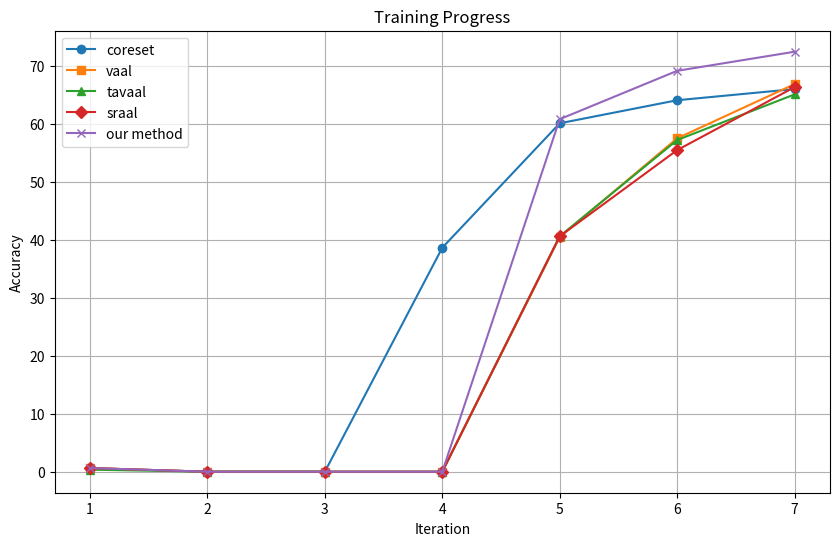

This chart was generated by the following Python code: (Note: this script raises an exception after producing the figure.)
import matplotlib.pyplot as plt

# Data
data = {
    'coreset': [0.00625, 0, 0, 0.3862, 0.60075, 0.6405, 0.65975],
    'vaal': [0.00625, 0, 0, 0, 0.40455, 0.5748, 0.66825],
    'tavaal': [0.00355, 0, 0, 0, 0.40595, 0.57185, 0.65055],
    'sraal': [0.00625, 0, 0, 0, 0.40585, 0.5545, 0.66305],
    'our method': [0.00625, 0, 0, 0, 0.6078, 0.6912, 0.72415]
}


# Multiply each value by 100
for method, values in data.items():
    data[method] = [val * 100 for val in values]

# Plot
plt.figure(figsize=(10, 6))

# Define markers
markers = ['o', 's', '^', 'D', 'x']

# Plot each line with different marker
for i, (method, values) in enumerate(data.items()):
    plt.plot(range(1, len(values) + 1), values, marker=markers[i % len(markers)], label=method)

plt.title('Training Progress')
plt.xlabel('Iteration')
plt.ylabel('Accuracy')
plt.legend()
plt.grid(True)
plt.xticks(range(1, len(data['coreset']) + 1))

plt.savefig('/mnt/d/BITS_Acads/project/plots_al/training_progress_webnlg.png')

# Show plot
plt.show()